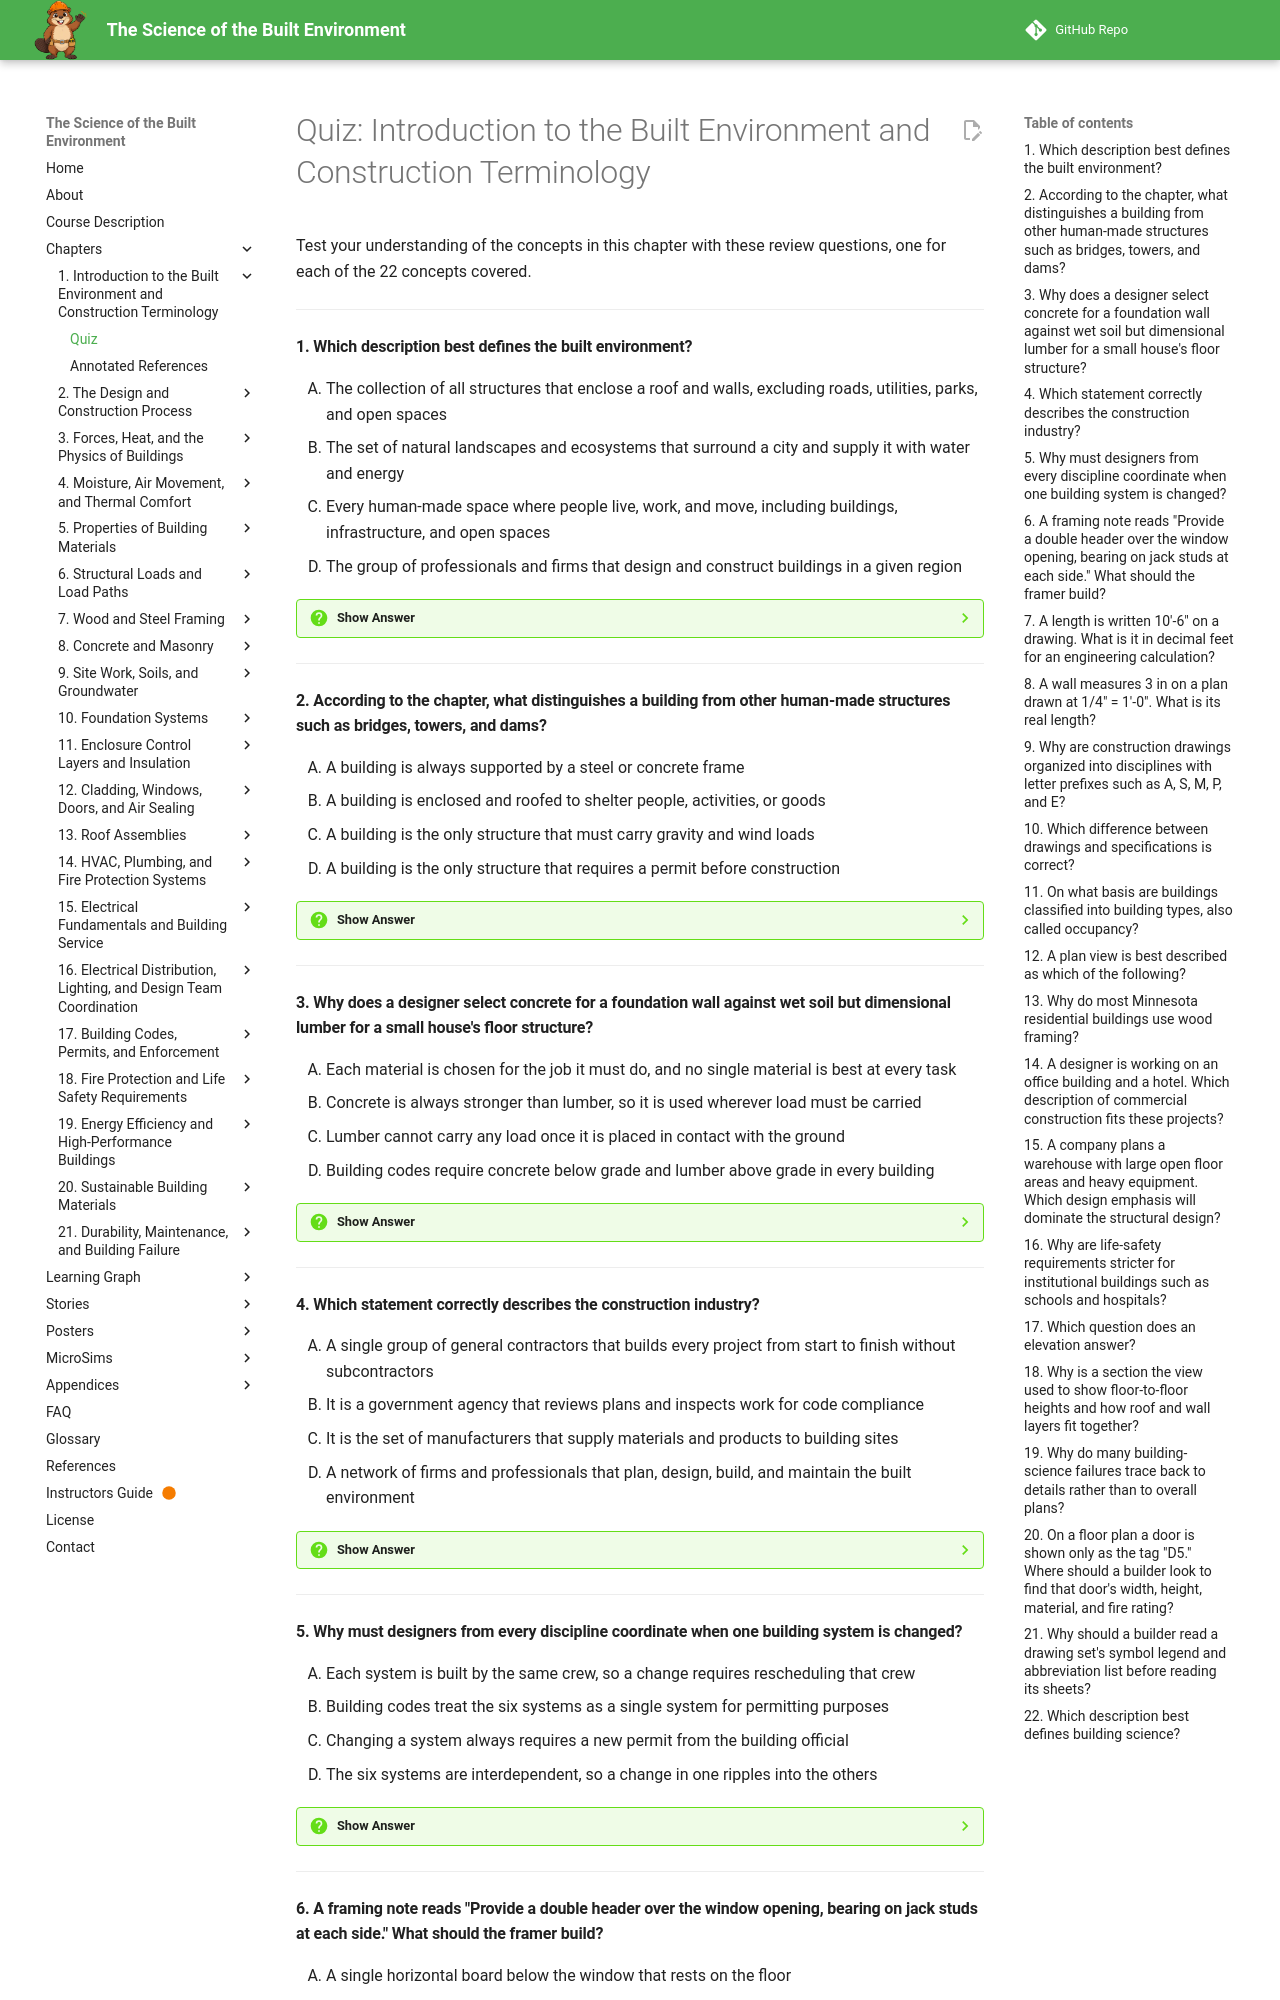

repository: dmccreary/science-of-the-built-envrionment · page: chapters/01-intro-terminology/quiz/index.html · generator: mkdocs

# Quiz: Introduction to the Built Environment and Construction Terminology

Test your understanding of the concepts in this chapter with these review questions, one for each of the 22 concepts covered.

---

#### 1. Which description best defines the built environment?

<div class="upper-alpha" markdown>
1. The collection of all structures that enclose a roof and walls, excluding roads, utilities, parks, and open spaces
2. The set of natural landscapes and ecosystems that surround a city and supply it with water and energy
3. Every human-made space where people live, work, and move, including buildings, infrastructure, and open spaces
4. The group of professionals and firms that design and construct buildings in a given region
</div>

??? question "Show Answer"
    The correct answer is **C**. The built environment spans buildings plus the roads, utilities, and open spaces that connect them, which is why it differs from the natural environment even though the two exchange energy, water, and materials. Restricting it to enclosed structures leaves out infrastructure, and describing the professionals who make it confuses the environment with the construction industry.

    **Concept Tested:** Built Environment

    **See:** [The Built Environment](index.md#the-built-environment)

---

#### 2. According to the chapter, what distinguishes a building from other human-made structures such as bridges, towers, and dams?

<div class="upper-alpha" markdown>
1. A building is always supported by a steel or concrete frame
2. A building is enclosed and roofed to shelter people, activities, or goods
3. A building is the only structure that must carry gravity and wind loads
4. A building is the only structure that requires a permit before construction
</div>

??? question "Show Answer"
    The correct answer is **B**. A building is an enclosed, roofed structure that shelters people, activities, or goods. Bridges and dams carry loads too, but they do not enclose usable interior space, so they fall under different standards. Frame material does not define a building, and carrying load is shared by every structure, so neither can be the distinguishing feature.

    **Concept Tested:** Building

    **See:** [Building](index.md#building)

---

#### 3. Why does a designer select concrete for a foundation wall against wet soil but dimensional lumber for a small house's floor structure?

<div class="upper-alpha" markdown>
1. Each material is chosen for the job it must do, and no single material is best at every task
2. Concrete is always stronger than lumber, so it is used wherever load must be carried
3. Lumber cannot carry any load once it is placed in contact with the ground
4. Building codes require concrete below grade and lumber above grade in every building
</div>

??? question "Show Answer"
    The correct answer is **A**. The chapter stresses that materials are chosen for a job. Concrete resists moisture and is strong in compression, which suits a buried wall, while lumber is light, inexpensive, and easy to install, which suits a floor. Choosing the single strongest material everywhere ignores trade-offs in cost, weight, durability, and moisture behavior.

    **Concept Tested:** Building Materials

    **See:** [Building Materials](index.md#building-materials)

---

#### 4. Which statement correctly describes the construction industry?

<div class="upper-alpha" markdown>
1. A single group of general contractors that builds every project from start to finish without subcontractors
2. It is a government agency that reviews plans and inspects work for code compliance
3. It is the set of manufacturers that supply materials and products to building sites
4. A network of firms and professionals that plan, design, build, and maintain the built environment
</div>

??? question "Show Answer"
    The correct answer is **D**. The construction industry is a large, fragmented network of owners, architects, engineers, contractors, subcontractors, building officials, and suppliers. Describing it as only contractors, only the building official, or only suppliers names a single participant rather than the whole network of people who plan, design, build, and maintain buildings.

    **Concept Tested:** Construction Industry

    **See:** [The Construction Industry](index.md#the-construction-industry)

---

#### 5. Why must designers from every discipline coordinate when one building system is changed?

<div class="upper-alpha" markdown>
1. Each system is built by the same crew, so a change requires rescheduling that crew
2. Building codes treat the six systems as a single system for permitting purposes
3. Changing a system always requires a new permit from the building official
4. The six systems are interdependent, so a change in one ripples into the others
</div>

??? question "Show Answer"
    The correct answer is **D**. Systems are interdependent: the enclosure determines how big the mechanical system must be, and mechanical and electrical runs need openings through the structure. The leaky-wall example shows one defect touching four systems. Systems are usually built by different trades, and permits are not the reason designers coordinate.

    **Concept Tested:** Building Systems

    **See:** [Building Systems](index.md#building-systems)

---
